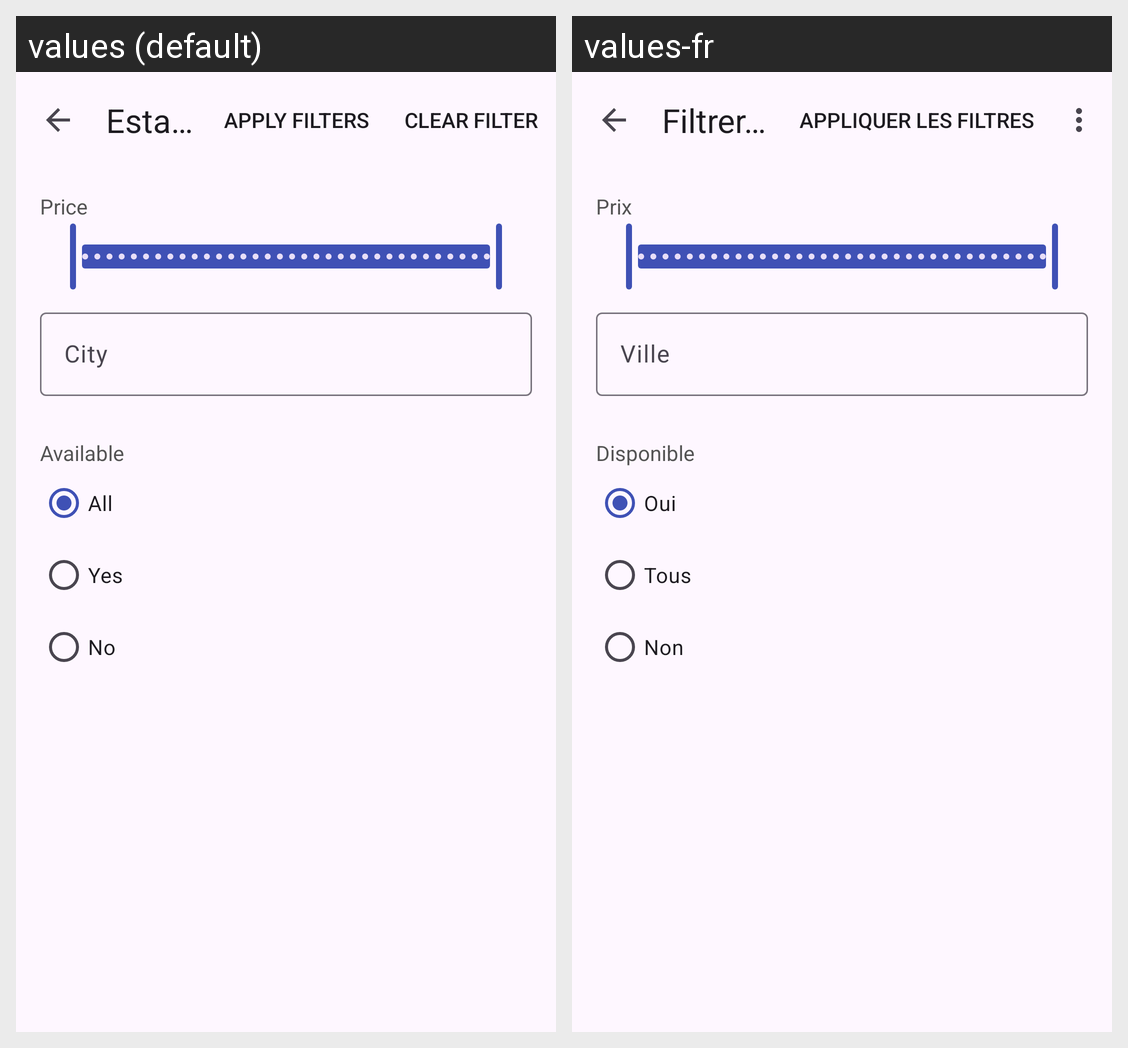

Locale-by-locale string values for the Android screen shown in this grid:
Android screen res/layout/fragment_filter_estate.xml rendered under 2 locales, left to right: values (default), values-fr. Device: Nexus 5 (rendered at 1080×1920; each locale shown at half size, 540×960, under a caption strip naming it); theme AppTheme.
Strings drawn on this screen, with the default value and each locale's value (text and hints the layout hard-codes, and strings that could not be matched under every locale, appear in the picture but are not listed):

estate_filter_title
  values: Estate Filter
  values-fr: Filtrer les biens

estate_price
  values: Price
  values-fr: Prix

estate_city
  values: City
  values-fr: Ville

estate_available
  values: Available
  values-fr: Disponible

all
  values: All
  values-fr: Oui

yes
  values: Yes
  values-fr: Tous

no
  values: No
  values-fr: Non
